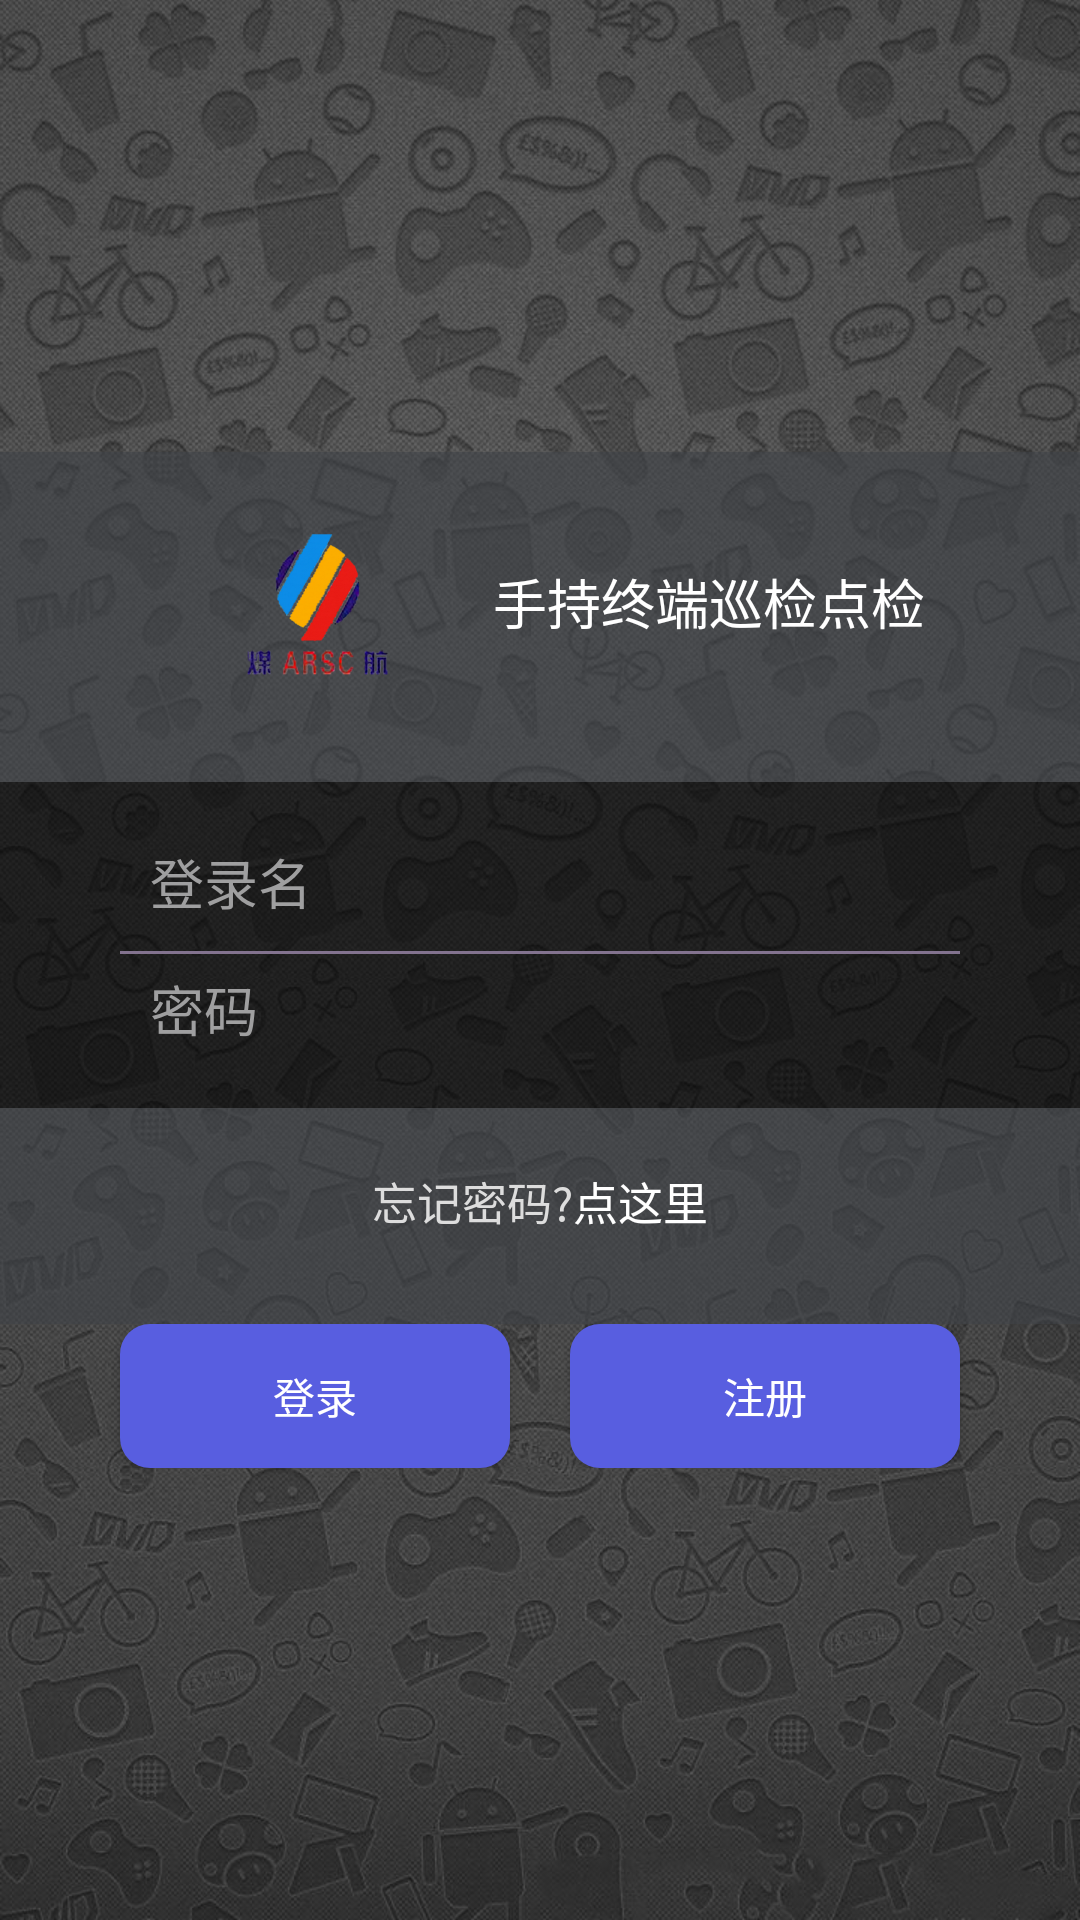

Here is an Android app screen rendered from its layout file. Give the layout XML and the strings, colors and styles it references.
<!-- AndroidManifest.xml: application theme AppTheme -->
<!-- res/layout/activity_login.xml -->
<?xml version="1.0" encoding="utf-8"?>
<LinearLayout xmlns:android="http://schemas.android.com/apk/res/android"

    xmlns:app="http://schemas.android.com/apk/res-auto"

    xmlns:tools="http://schemas.android.com/tools"

    android:layout_width="match_parent"

    android:layout_height="match_parent">

    <LinearLayout

        android:layout_width="match_parent"

        android:layout_height="match_parent"

        android:background="@drawable/login_back_ico"

        android:gravity="center"

        android:orientation="vertical">

        <LinearLayout

            android:layout_width="match_parent"

            android:layout_height="wrap_content"

            android:background="#99404348"
            android:gravity="center_vertical"

            android:orientation="horizontal"

            android:paddingTop="20dp"
            android:paddingBottom="30dp">

            <ImageView
                android:id="@+id/mh_ico"
                android:layout_width="10dp"
                android:layout_height="60dp"
                android:layout_gravity="center_vertical"
                android:layout_marginLeft="50dp"
                android:layout_weight="1"
                android:src="@mipmap/mh_icon" />

            <TextView

                android:layout_width="wrap_content"
                android:layout_height="wrap_content"
                android:layout_marginLeft="-50dp"
                android:layout_weight="1"
                android:gravity="center_horizontal"
                android:paddingLeft="0dp"
                android:text="手持终端巡检点检"

                android:textColor="#FFFFFF"
                android:textSize="18sp" />

        </LinearLayout>

        <LinearLayout

            android:layout_width="match_parent"

            android:layout_height="wrap_content"

            android:background="#99000000"

            android:orientation="vertical"

            android:paddingTop="20dp"

            android:paddingBottom="20dp">

            <EditText
                android:id="@+id/et_name"
                android:layout_width="match_parent"

                android:layout_height="wrap_content"

                android:layout_gravity="center"

                android:layout_marginLeft="50dp"

                android:layout_marginRight="50dp"

                android:background="@null"

                android:hint="登录名"

                android:textColor="#9F9FA0"

                android:textColorHint="#9F9FA0" />


            <View

                android:layout_width="match_parent"

                android:layout_height="1dip"

                android:layout_marginLeft="40dp"

                android:layout_marginTop="10dp"

                android:layout_marginRight="40dp"

                android:layout_marginBottom="5dp"

                android:background="#83738F"></View>


            <EditText
                android:id="@+id/et_password"
                android:layout_width="match_parent"

                android:layout_height="wrap_content"

                android:layout_gravity="center"

                android:layout_marginLeft="50dp"

                android:layout_marginRight="50dp"

                android:background="@null"

                android:hint="密码"

                android:textColor="#9F9FA0"

                android:textColorHint="#9F9FA0" />

        </LinearLayout>

        <LinearLayout

            android:layout_width="match_parent"

            android:layout_height="wrap_content"

            android:background="#99404348"

            android:gravity="center"

            android:orientation="horizontal"

            android:paddingTop="20dp"

            android:paddingBottom="30dp">

            <TextView

                android:layout_width="wrap_content"

                android:layout_height="wrap_content"

                android:layout_gravity="center"

                android:text="忘记密码?"

                android:textColor="#DDDDDD"

                android:textSize="15sp" />

            <TextView

                android:layout_width="wrap_content"

                android:layout_height="wrap_content"

                android:layout_gravity="center"

                android:text="点这里"

                android:textColor="#FFFFFF"

                android:textSize="15sp" />

        </LinearLayout>


        <LinearLayout

            android:layout_width="match_parent"

            android:layout_height="wrap_content"

            android:orientation="horizontal">

            <Button
                android:id="@+id/btn_login"
                android:layout_width="wrap_content"

                android:layout_height="wrap_content"

                android:layout_marginLeft="40dp"

                android:layout_marginRight="10dp"

                android:layout_weight="1"

                android:background="@drawable/buttonstyle"

                android:text="登录" />

            <Button
                android:id="@+id/btn_register"
                android:layout_width="wrap_content"

                android:layout_height="wrap_content"

                android:layout_marginLeft="10dp"

                android:layout_marginRight="40dp"

                android:layout_weight="1"

                android:background="@drawable/buttonstyle"

                android:text="注册" />

        </LinearLayout>


    </LinearLayout>


</LinearLayout>
<!-- resources referenced by this layout -->
<resources>
  <!-- drawable buttonstyle (drawable) -->
  <?xml version="1.0" encoding="utf-8"?>
  <selector xmlns:android="http://schemas.android.com/apk/res/android">
      <item android:state_pressed="false">
          <shape>            
              <solid android:color="#585EE0" />            
              <corners android:radius="10dp" />
          </shape>
      </item>
      <item android:state_pressed="true">
          <shape>            
              <solid android:color="#289BE5" />            
              <corners android:radius="10dp" />
          </shape>
      </item>
  
  </selector>
  <!-- drawable login_back_ico: jpg bitmap (drawable, 230239 bytes) -->
  <!-- mipmap mh_icon: png bitmap (mipmap-hdpi, 51128 bytes) -->
  <style name="AppTheme" parent="Theme.AppCompat.Light.DarkActionBar">
          
          <item name="colorPrimary">@color/colorPrimary</item>
          <item name="colorPrimaryDark">@color/colorPrimary</item>
          <item name="colorAccent">@color/colorAccent</item>
          <item name="android:textColorPrimary">@color/white</item>
          <item name="android:windowIsTranslucent">true</item>
      </style>
  <color name="colorPrimary">#ce3d3a</color>
  <color name="colorAccent">#FF4081</color>
  <color name="white">#ffffff</color>
</resources>
